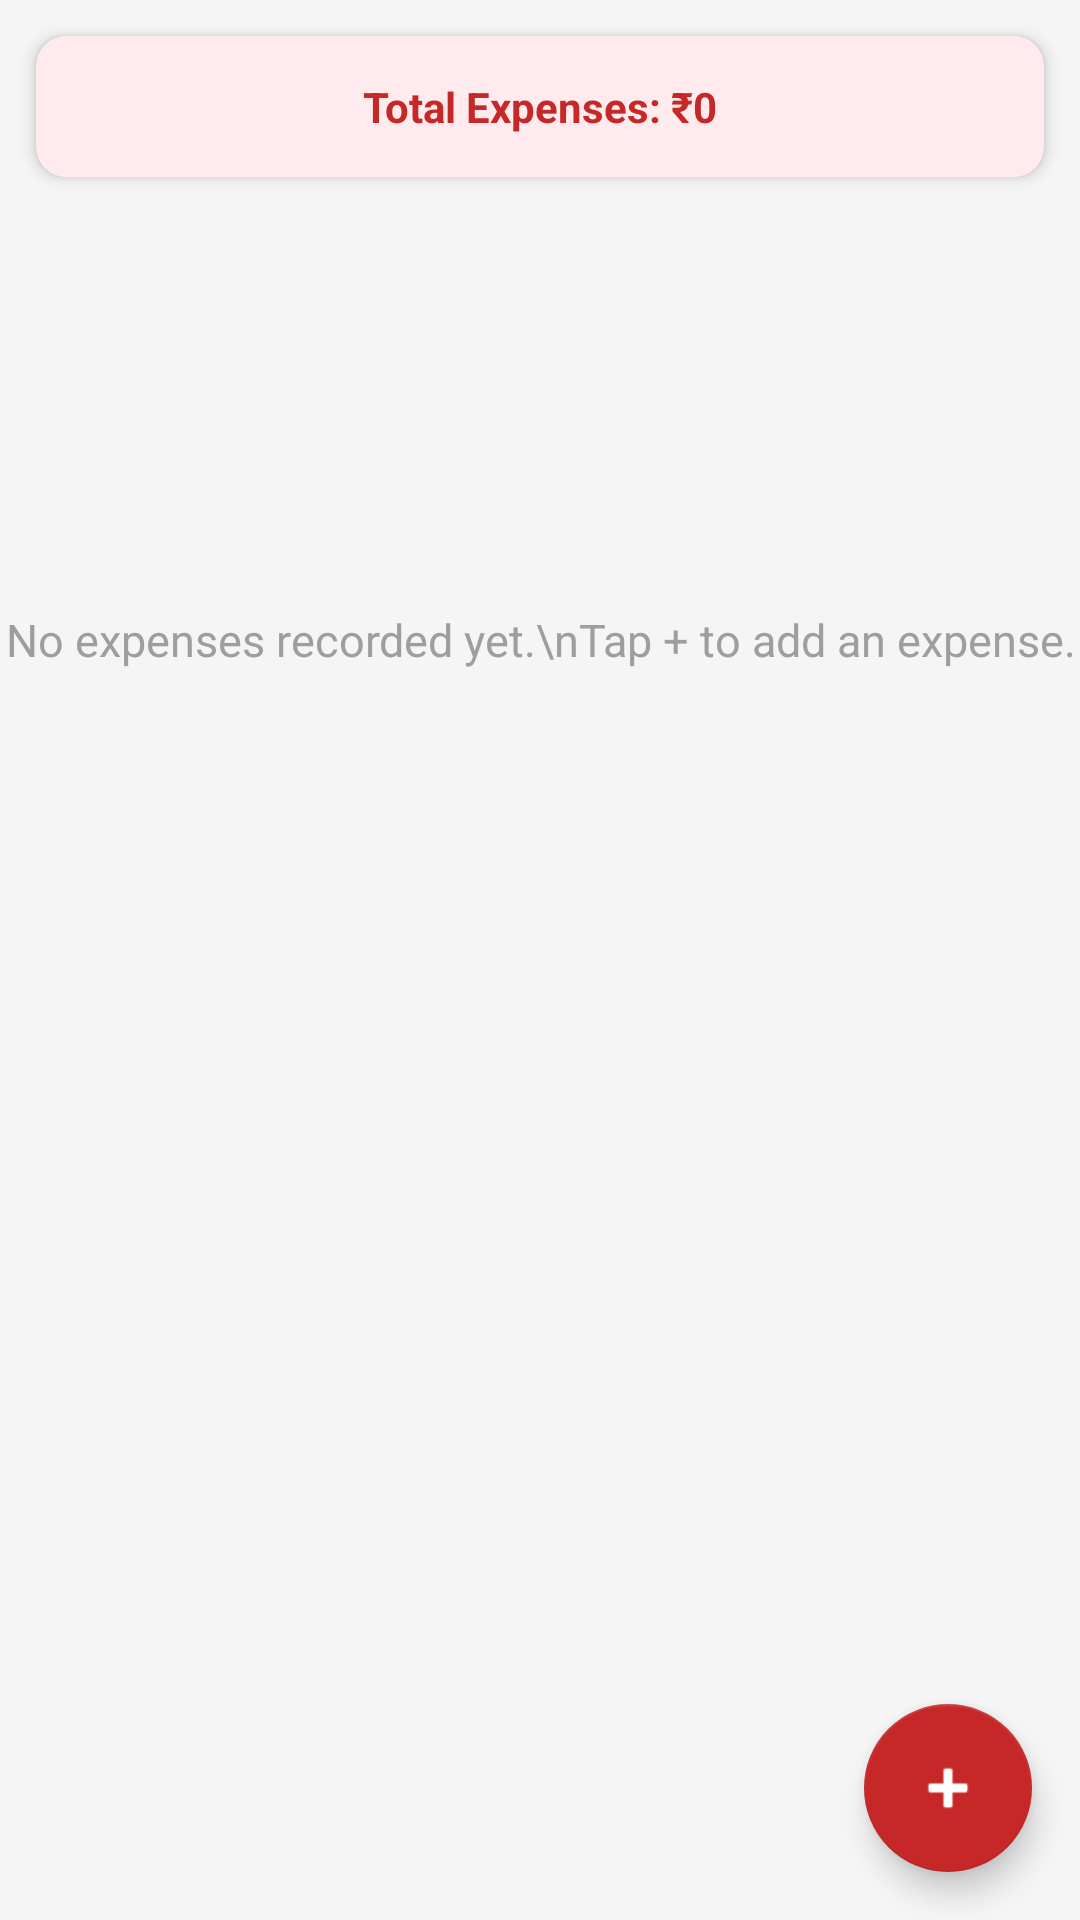

This screen was rendered from an Android layout file. Write that file and the resources it references.
<!-- AndroidManifest.xml: application theme Theme.KsheeraSagara -->
<!-- res/layout/fragment_expense.xml -->
<?xml version="1.0" encoding="utf-8"?>
<androidx.coordinatorlayout.widget.CoordinatorLayout
    xmlns:android="http://schemas.android.com/apk/res/android"
    xmlns:app="http://schemas.android.com/apk/res-auto"
    android:layout_width="match_parent"
    android:layout_height="match_parent"
    android:background="#F5F5F5">

    <LinearLayout
        android:layout_width="match_parent"
        android:layout_height="match_parent"
        android:orientation="vertical">

        <androidx.cardview.widget.CardView
            android:layout_width="match_parent"
            android:layout_height="wrap_content"
            android:layout_margin="12dp"
            app:cardCornerRadius="10dp"
            app:cardElevation="3dp"
            app:cardBackgroundColor="#FFEBEE">
            <TextView
                android:id="@+id/tvTotalExpenseLabel"
                android:layout_width="match_parent"
                android:layout_height="wrap_content"
                android:padding="14dp"
                android:gravity="center"
                android:textSize="14sp"
                android:textStyle="bold"
                android:textColor="#C62828"
                android:text="Total Expenses: ₹0"/>
        </androidx.cardview.widget.CardView>

        <TextView
            android:id="@+id/tvEmptyState"
            android:layout_width="match_parent"
            android:layout_height="0dp"
            android:layout_weight="1"
            android:gravity="center"
            android:text="No expenses recorded yet.\nTap + to add an expense."
            android:textColor="#9E9E9E"
            android:textSize="15sp"
            android:visibility="visible"/>

        <androidx.recyclerview.widget.RecyclerView
            android:id="@+id/rvExpenses"
            android:layout_width="match_parent"
            android:layout_height="0dp"
            android:layout_weight="1"
            android:padding="8dp"
            android:clipToPadding="false"/>
    </LinearLayout>

    <com.google.android.material.floatingactionbutton.FloatingActionButton
        android:id="@+id/fabAddExpense"
        android:layout_width="wrap_content"
        android:layout_height="wrap_content"
        android:layout_gravity="bottom|end"
        android:layout_margin="16dp"
        android:src="@android:drawable/ic_input_add"
        app:backgroundTint="#C62828"
        app:tint="@android:color/white"/>

</androidx.coordinatorlayout.widget.CoordinatorLayout>
<!-- resources referenced by this layout -->
<resources>
  <style name="Theme.KsheeraSagara" parent="Theme.MaterialComponents.DayNight.DarkActionBar">
          <item name="colorPrimary">@color/green_primary</item>
          <item name="colorPrimaryVariant">#FF1B5E20</item>
          <item name="colorOnPrimary">@color/white</item>
          <item name="colorSecondary">@color/orange_primary</item>
          <item name="colorOnSecondary">@color/white</item>
          <item name="android:statusBarColor">@color/green_primary</item>
          <item name="bottomSheetDialogTheme">@style/ThemeOverlay.App.BottomSheetDialog</item>
      </style>
  <color name="green_primary">#FF2E7D32</color>
  <color name="white">#FFFFFFFF</color>
  <color name="orange_primary">#FFE65100</color>
  <style name="ThemeOverlay.App.BottomSheetDialog" parent="ThemeOverlay.MaterialComponents.BottomSheetDialog">
          <item name="bottomSheetStyle">@style/ModalBottomSheetStyle</item>
      </style>
  <style name="ModalBottomSheetStyle" parent="Widget.MaterialComponents.BottomSheet.Modal">
          <item name="android:background">@android:color/white</item>
      </style>
</resources>
